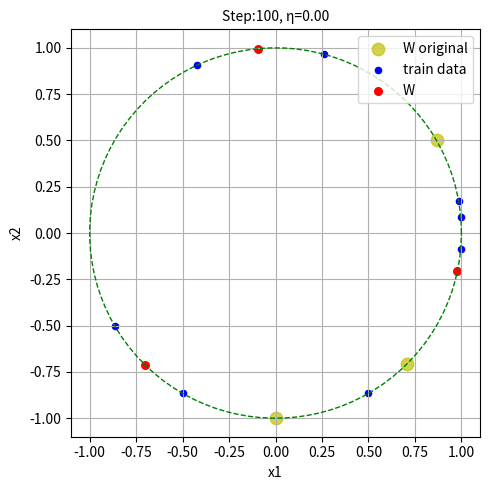

This chart was generated by the following Python code: (Note: this script raises an exception after producing the figure.)
import os
import math
import time
import numpy as np
import matplotlib.pyplot as plt
from numpy import sin, cos, pi


#------------------------------------------------------------

def shownet(s, w, title):
    # plt.clf()
    plt.scatter(s[:, 0], s[:, 1], c='b', s=20.0, alpha=1, label='train data')
    plt.scatter(w[:, 0], w[:, 1], c='r', s=30.0, alpha=1, label='W')
    a = np.linspace(0, 2*pi, 100)
    plt.plot(cos(a), sin(a), 'g--', linewidth=1)
    plt.legend(loc='upper right', fontsize=10)
    plt.xlabel("x1")
    plt.ylabel("x2")
    plt.grid(True)
    plt.title(title, fontsize=10)
    plt.tight_layout()
    plt.draw()
    plt.pause(0.001)

#------------------------------------------------------------

def WTA1(x, W):
    """ Win-Take-All
    In: x-sample(x1,x2)
           w-net argument
    Ret: id-Win ID of w
    """
    innerdot = W @ x
    return np.where(innerdot == np.max(innerdot))[0][0]


def normvect(v):
    
    return v/np.sqrt(v @ v)

#------------------------------------------------------------

def compete(X, W, lr=0.1):
    for x in X:
        win_id = WTA1(x, W)
        w_update = W[win_id] + lr * (x-W[win_id])
        W[win_id] = normvect(w_update)

    return W
 
#------------------------------------------------------------

def main():
    # 获得样本数据
    sample_angle = np.array([-5, 5, 10, 75, 115, 210, 240, 300])
    sample_xy = np.array([[cos(a*pi/180), sin(a*pi/180)]
                        for a in sample_angle]).astype('float32')

    # 参数设置及初始化，设置竞争神经元的初始权值
    W12_angle = [-45, 270, 30]
    # W12_angle = np.random.randint(0, 360, 3)
    # W12_angle = sample_angle[np.random.randint(0,len(sample_angle)-1,3)]

    W12 = np.array([[cos(b*pi/180), sin(b*pi/180)]
                for b in W12_angle]).astype('float32')
    xy = sample_xy
    num_epochs = 100
    learing_rate = 0.2
    
    # train
    plt.rcParams['figure.figsize'] = (5, 5)
    plt.draw()
    plt.pause(0.2)

    plt.scatter(W12[:, 0], W12[:, 1], c='y', s=80.0, label='W original', alpha=0.7)

    for epoch in range(num_epochs):
        # # 变学习率，线性下降
        lr = learing_rate * (1 - epoch / 99)

        # 变学习率，等比下降
        # if epoch != 0:
        #     lr = 0.75 * lr
        # else:
        #     lr = learing_rate

        W12 = compete(xy, W12, lr)
        # break

    shownet(sample_xy, W12, 'Step:%d, η=%4.2f' % (epoch+1, lr))
        
    print('w1=%s' % W12[0])
    print('w2=%s' % W12[1])
    plt.savefig('homework/ann-hw3/picture/1-1.png')
    plt.show()


if __name__ == '__main__':
    main()
